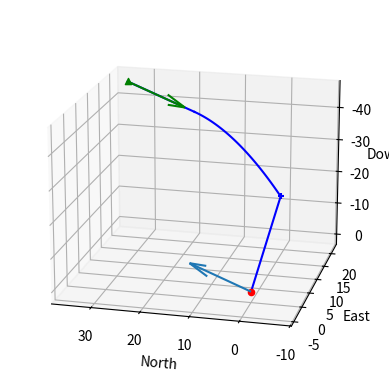

Here is the Python script that generated this plot: (Note: this script raises an exception after producing the figure.)

import numpy as np
import matplotlib.pyplot as plt


class PayloadPlanner():
    """
    inputs: drop gps location, wind, obstacles
    outputs: X number of waypoints with a single drop waypoint
    """
    def __init__(self,dropLocation,obstacles,boundaries,wind=[0.,0.,0.]):
        """
        initializes global variables
        """
        self.dropLocation = dropLocation            # location of where on the ground we want to hit [N, E, D]
        self.wind = wind                            # current wind vector [Wn,We,Wd]
        self.obstacles = obstacles                  # competition obstacles
        self.drop_altitude = 45.0                   # altitude for waypoints in meters above 0.0 of ground station
        self.time_delay = 1.4                       # seconds between command to open and baydoor opening
        self.time_to_open_parachute = 1.61          # seconds between baydoor opening and parachute opening
        self.terminal_velocity = 3.59               # from experimental data [m/s]
        self.Va = 17.5  # pull from                 # competition design Va [m/s]
        self.gravity = 9.8147 # pull from yaml      # acceleration of gravity [m/s**2]
        self.course_command = 0.0                   # initialize course commmand
        self.NED_parachute_open = np.array([0.0,0.0,0.0])   # location where the parachute oepns [N, E, D]
        self.NED_release_location = np.array([0.0,0.0,0.0]) # location where the command to relase should be given [N, E, D]
        self.waypoint_spread = 15.0                 # distance between supporting waypoints in meters
        self.ff = 1.0                               # fudge factor for closed parachute drag


    def plan(self,wind):
        """
        function called by mainplanner that returns bombdrop waypoint
        """
        self.wind = wind
        self.calcCourseCommand()
        self.displacement0_1 = self.calcClosedParachuteDrop()
        self.displacement1_2 = self.calcOpenParachuteDrop()
        self.calcReleaseLocation(self.displacement0_1,self.displacement1_2)
        self.waypoints = self.calcSupportingPoints()
        return self.waypoints

    def calcClosedParachuteDrop(self):
        """
        Calculates the motion between the commanded relase and the parachute opening
        """

        V0_north = self.Va*np.cos(self.course_command) + self.wind.item(0)  # initial north velocity in inertial frame
        V0_east = self.Va*np.sin(self.course_command) + self.wind.item(1)   # initial east velocity in inertial frame
        V0_down = self.wind.item(2)                                         # initial down velocity in inertial frame
        time0_1 = self.time_delay + self.time_to_open_parachute             # time between command and the parachute opening
        dNorth0_1 = self.ff*V0_north*time0_1                                        # time 0 to 1 north difference in inertial frame
        dEast0_1 = self.ff*V0_east*time0_1                                          # time 0 to 1 east difference in inertial frame
        dDown0_1 = 0.5*self.gravity*self.time_to_open_parachute**2             # time 0 to 1 down difference in inertial frame (Xf = X0 + V0*t + 0.5*a*t**2)
        self.NED_parachute_open[2] = -self.drop_altitude + dDown0_1         # Down position at parachute opening
        return np.array([dNorth0_1,dEast0_1])

    def calcOpenParachuteDrop(self):
        """
        Calculates the motion between the parachute opening and hitting the ground target
        """
        target_north = self.dropLocation.item(0)    # target north location
        target_east = self.dropLocation.item(1)     # target east location
        target_down = self.dropLocation.item(2)    # target down location
        time1_2 = (target_down - self.NED_parachute_open.item(2))/self.terminal_velocity  # calculate time from parahute opening to hitting the target (Xf - X0 = v*t)
        dNorth1_2 = self.wind.item(0)*time1_2       # time 1 to 2 north difference in inertial frame
        dEast1_2 = self.wind.item(1)*time1_2        # time 1 to 2 east difference in inertial frame
        return np.array([dNorth1_2,dEast1_2])

    def calcReleaseLocation(self,displacement0_1,displacement1_2):
        """
        calculates desired location for the release command
        """
        dNorth0_1 = displacement0_1.item(0)                                 # region 1 north displacement
        dEast0_1 = displacement0_1.item(1)                                  # region 1 east displacement
        dNorth1_2 = displacement1_2.item(0)                                 # region 2 north displacement
        dEast1_2 = displacement1_2.item(1)                                  # region 2 east displacement
        release_north = self.dropLocation.item(0) - dNorth1_2 - dNorth0_1   # release north position
        release_east = self.dropLocation.item(1) - dEast1_2 - dEast0_1      # release east position
        release_down = -self.drop_altitude                                  # release down position
        self.NED_release_location = np.array([release_north,release_east,release_down])

    def calcCourseCommand(self):
        """
        calculates the command course angle to be directly into the wind
        """
        wind_north = self.wind.item(0)
        wind_east = self.wind.item(1)
        psi_wind = np.arctan2(wind_east,wind_north)
        course_command = np.arctan2(-wind_east,-wind_north)
        self.course_command = course_command
        """
        print(course_command)
        plt.arrow(0.0,0.0,np.sin(course_command),np.cos(course_command))
        plt.arrow(0.0,0.0,wind_east,wind_north)
        plt.show()
        """

    def calcSupportingPoints(self):
        """
        given a command release location plot X points for a straight line of deployment run
        """
        waypoints = self.NED_release_location
        return waypoints

    def plot(self):
        from mpl_toolkits.mplot3d import Axes3D
        fig = plt.figure()
        ax = fig.add_subplot(111, projection='3d')

        # target location
        ax.scatter(self.dropLocation.item(0),self.dropLocation.item(1),self.dropLocation.item(2),c='r', marker='o')
        ax.quiver(0.,0.,0.,self.wind.item(0),self.wind.item(1),self.wind.item(2),length=20.0,normalize=True)

        # closed baydoor movement
        V0_north = self.Va*np.cos(self.course_command) + self.wind.item(0)  # initial north velocity in inertial frame
        V0_east = self.Va*np.sin(self.course_command) + self.wind.item(1)   # initial east velocity in inertial frame
        time00 = np.linspace(0.0,self.time_delay,50)
        north00 = self.ff*V0_north*time00
        east00 = self.ff*V0_east*time00
        down00 = 0.0*time00
        ax.plot(self.NED_release_location.item(0)+north00,self.NED_release_location.item(1)+east00,self.NED_release_location.item(2)+down00,c='b')

        # closed parachute dropping
        time11 = np.linspace(self.time_delay,self.time_to_open_parachute+self.time_delay,50)        # time between command and the parachute opening
        north11 = self.ff*V0_north*time11                                        # time 0 to 1 north difference in inertial frame
        east11 = self.ff*V0_east*time11                                          # time 0 to 1 east difference in inertial frame
        time12 = np.linspace(0.0,self.time_to_open_parachute,50)
        down11 = 0.5*self.gravity*time12**2             # time 0 to 1 down difference in inertial frame (Xf = X0 + V0*t + 0.5*a*t**2)
        ax.plot(self.NED_release_location.item(0)+north11,self.NED_release_location.item(1)+east11,self.NED_release_location.item(2)+down11,c='b')

        # open parachute
        self.NED_parachute_open[0] = self.NED_release_location.item(0) + self.displacement0_1.item(0)
        self.NED_parachute_open[1] = self.NED_release_location.item(1) + self.displacement0_1.item(1)
        ax.scatter(self.NED_parachute_open.item(0),self.NED_parachute_open.item(1),self.NED_parachute_open.item(2),c='b',marker='+')
        ax.plot([self.NED_parachute_open.item(0),self.dropLocation.item(0)],[self.NED_parachute_open.item(1),self.dropLocation.item(1)],[self.NED_parachute_open.item(2),self.dropLocation.item(2)],c='b')

        # release Location
        ax.scatter(self.waypoints.item(0),self.waypoints.item(1),self.waypoints.item(2), c='g', marker='^')
        ax.quiver(self.waypoints.item(0),self.waypoints.item(1),self.waypoints.item(2),np.cos(test.course_command),np.sin(test.course_command),0.,length=20.0,color='g')

        ax.set_xlabel('North')
        ax.set_ylabel('East')
        ax.set_zlabel('Down')
        ax.view_init(azim=76.,elev=-162.)
        ax.axis([-50.,50.,-50.,50.])
        print("sup")
        plt.show()
        
if __name__ == "__main__":
    dropLocation = np.array([0.0,0.0,0.0])
    wind = np.array([0.8,0.5,0.1])
    obstacles = np.array([0.0,0.0,0.0])
    boundaries = np.array([0.0,0.0,0.0])
    test = PayloadPlanner(dropLocation,wind,obstacles,boundaries)
    result = test.plan(wind)
    test.plot()
